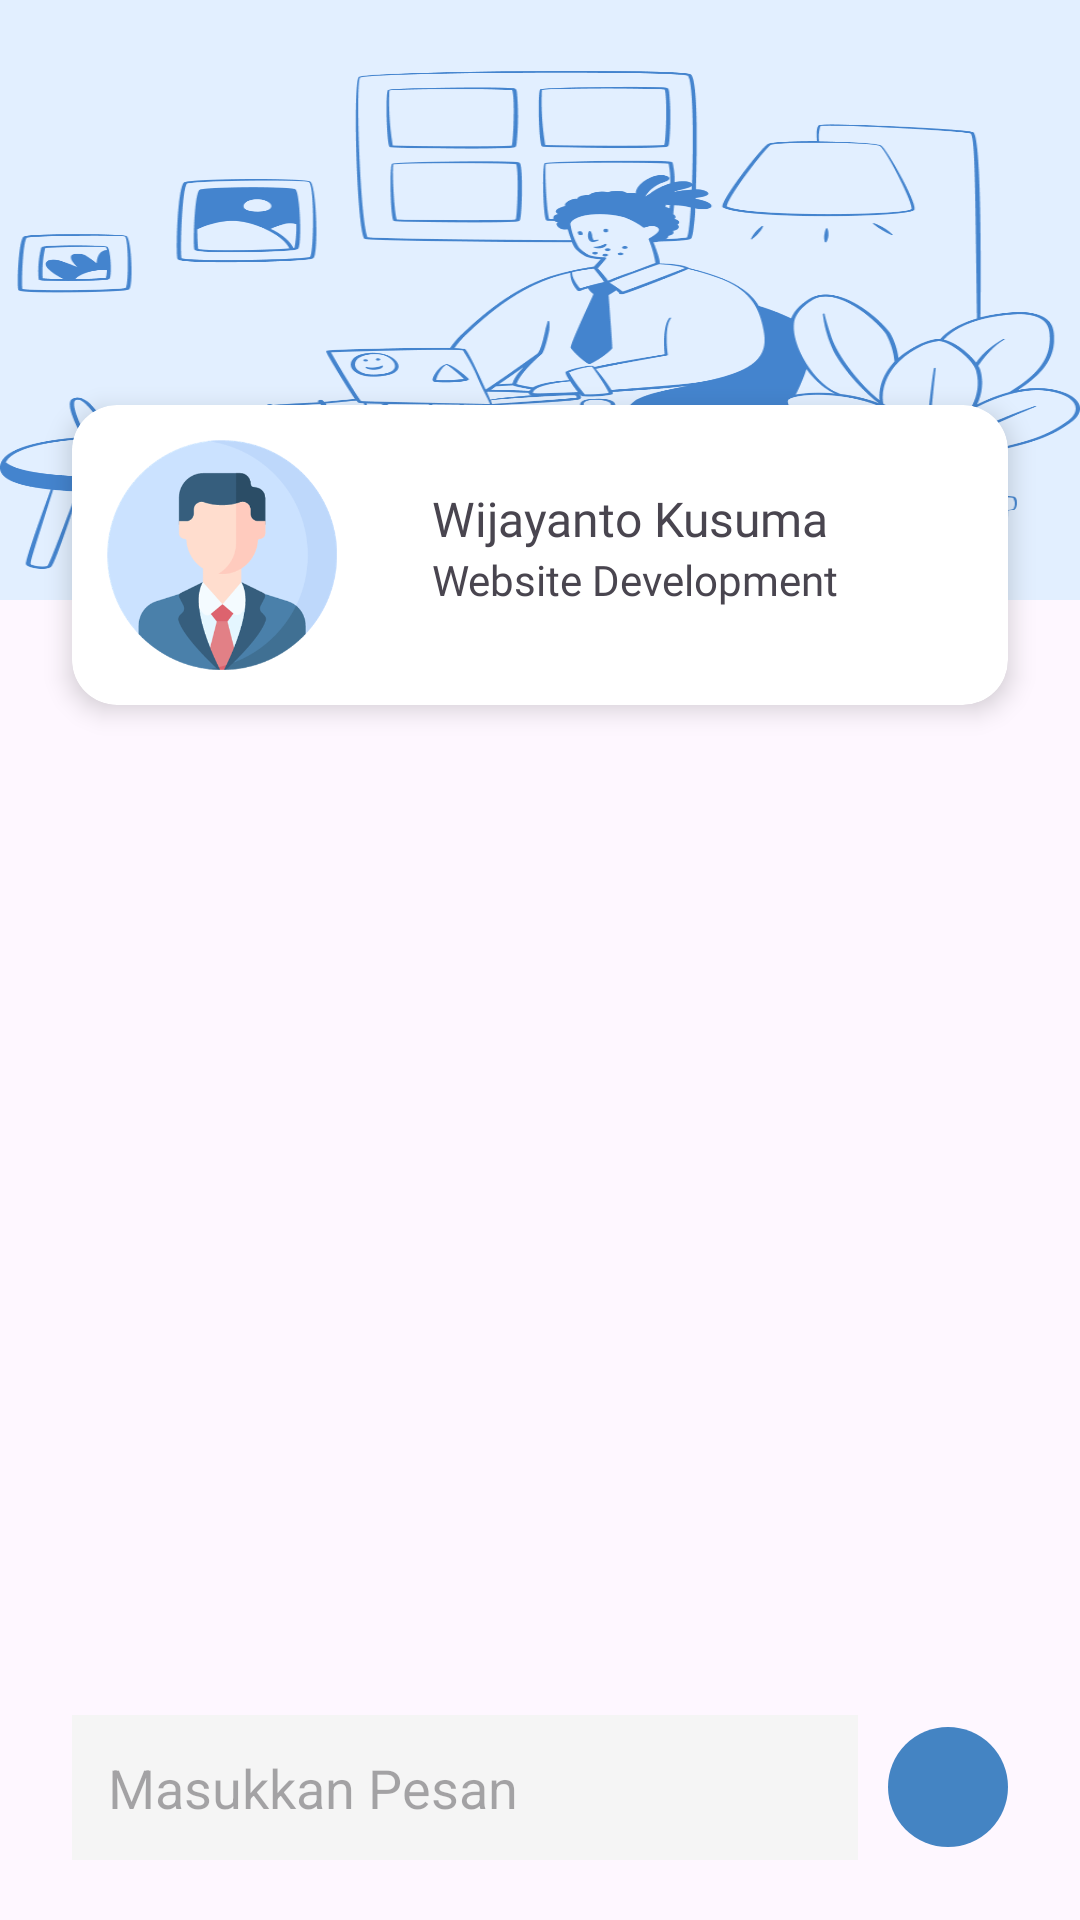

Reconstruct the res/layout file that produces this screen, plus the resources it refers to.
<!-- AndroidManifest.xml: application theme Theme.TeChar -->
<!-- res/layout/activity_konsultan.xml -->
<?xml version="1.0" encoding="utf-8"?>
<RelativeLayout xmlns:android="http://schemas.android.com/apk/res/android"
    xmlns:app="http://schemas.android.com/apk/res-auto"
    xmlns:tools="http://schemas.android.com/tools"
    android:layout_width="match_parent"
    android:layout_height="match_parent"
    tools:context=".KonsultanActivity">

    <ImageView
        android:layout_width="match_parent"
        android:layout_height="200dp"
        android:scaleType="fitXY"
        android:src="@drawable/group_44"/>

    <androidx.cardview.widget.CardView
        android:id="@+id/cv"
        android:layout_width="match_parent"
        android:layout_height="wrap_content"
        android:layout_marginHorizontal="24dp"
        android:layout_marginTop="135dp"
        app:cardCornerRadius="15dp"
        app:cardElevation="5dp" >
        <RelativeLayout
            android:layout_width="match_parent"
            android:layout_height="match_parent" >

            <ImageView
                android:id="@+id/img"
                android:layout_width="100dp"
                android:layout_height="100dp"
                android:src="@drawable/icon_konsultasi_1" />

            <TextView
                android:id="@+id/tvName"
                android:layout_width="wrap_content"
                android:layout_height="wrap_content"
                android:layout_toRightOf="@id/img"
                android:text="Wijayanto Kusuma"
                android:layout_marginTop="27dp"
                android:layout_marginStart="20dp"
                android:fontFamily="@font/montserrat_bold"
                android:textSize="16sp"/>

            <TextView
                android:id="@+id/tvBidang"
                android:layout_width="wrap_content"
                android:layout_height="wrap_content"
                android:layout_toRightOf="@id/img"
                android:layout_below="@id/tvName"
                android:text="Website Development"
                android:layout_marginStart="20dp"
                android:fontFamily="@font/montserrat"
                android:textSize="14sp"/>
        </RelativeLayout>

    </androidx.cardview.widget.CardView>

    <androidx.recyclerview.widget.RecyclerView
        android:layout_below="@id/cv"
        android:layout_width="match_parent"
        android:layout_above="@id/ly"
        android:layout_height="match_parent"
        android:layout_marginVertical="20dp"
        android:layout_marginHorizontal="24dp"
        android:id="@+id/chatRecyclerView"/>


    <LinearLayout
        android:id="@+id/ly"
        android:layout_width="match_parent"
        android:layout_height="wrap_content"
        android:gravity="center"
        android:layout_marginHorizontal="24dp"
        android:layout_alignParentBottom="true"
        android:layout_marginVertical="20dp"
        android:orientation="horizontal">

        <EditText
            android:id="@+id/etMessage"
            android:layout_width="0dp"
            android:layout_height="wrap_content"
            android:layout_weight="1"
            android:inputType="text"
            android:background="@color/colorTextBackground"
            android:hint="Masukkan Pesan"
            android:layout_marginEnd="10dp"
            android:padding="12dp"
            android:textColor="@color/colorText" />

        <ImageButton
            android:id="@+id/SendMessage"
            android:layout_width="40dp"
            android:src="@drawable/ic_send"
            android:background="@drawable/button_background"
            android:layout_height="40dp"/>

    </LinearLayout>

</RelativeLayout>
<!-- resources referenced by this layout -->
<resources>
  <color name="colorText">#464646</color>
  <color name="colorTextBackground">#f5f5f5</color>
  <!-- drawable button_background (drawable) -->
  <?xml version="1.0" encoding="utf-8"?>
  <shape xmlns:android="http://schemas.android.com/apk/res/android">
  
      <solid android:color="@color/blue"/>
      <corners android:radius="100dp"/>
  </shape>
  <!-- drawable group_44: png bitmap (drawable, 106419 bytes) -->
  <!-- drawable icon_konsultasi_1: png bitmap (drawable, 36684 bytes) -->
  <style name="Theme.TeChar" parent="Base.Theme.TeChar" />
  <color name="blue">#4484C3</color>
  <style name="Base.Theme.TeChar" parent="Theme.Material3.Light.NoActionBar">
          
          <item name="colorPrimary">#4484CE</item>
          <item name="android:forceDarkAllowed" tools:targetApi="q">false</item>
          <item name="colorPrimaryVariant">@color/blue</item>
          <item name="android:statusBarColor">@color/blue</item>
      </style>
</resources>
